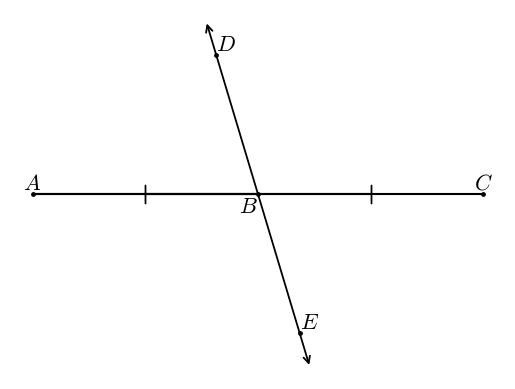

Write Python code to recreate this figure.
#T# the following code shows how to draw a segment bisector at an arbitrary angle

#T# to draw a segment bisector at an arbitrary angle, the pyplot module of the matplotlib package is used
import matplotlib.pyplot as plt

#T# the patches module of the matplotlib package is used to draw arrows
import matplotlib.patches as mpatches

#T# to transform the markers of a plot, import the MarkerStyle constructor
from matplotlib.markers import MarkerStyle

#T# create the figure and axes
fig1, ax1 = plt.subplots(1, 1)

#T# set the aspect of the axes
ax1.set_aspect('equal', adjustable = 'datalim')

#T# hide the spines and axes ticks
for it1 in ['top', 'bottom', 'left', 'right']:
    ax1.spines[it1].set_visible(False)
ax1.xaxis.set_visible(False)
ax1.yaxis.set_visible(False)

#T# create the points of the segment and the points of the bisector
p0 = (0, 0)
p1 = (-1.3, 0)
p2 = (1.3, 0)
p3 = (.3, -1)
p4 = (-.3, 1)

#T# create two auxiliary points to label the bisector
p5 = (.24, -.8)
p6 = (-.24, .8)

#T# create the coordinates of the segment and the bisector
list1 = [p0[0], p1[0], p2[0]] #| x coordinates of the segment
list2 = [p0[1], p1[1], p2[1]] #| y coordinates of the segment

list3 = [p3[0], p4[0]] #| x coordinates of the bisector
list4 = [p3[1], p4[1]] #| y coordinates of the bisector

#T# plot the segment and the bisector line
plt.plot(list1, list2, 'k')
plt.scatter(list1, list2, s = 6, color = 'k')
plt.scatter([p5[0], p6[0]], [p5[1], p6[1]], s = 6, color = 'k')

line1 = mpatches.FancyArrowPatch(p3, p4, arrowstyle = '<->', mutation_scale = 12, linewidth = 1.3)
ax1.add_patch(line1)

#T# set the math text font to the Latex default, Computer Modern
import matplotlib
matplotlib.rcParams['mathtext.fontset'] = 'cm'

#T# create the markers
marker1 = MarkerStyle(r'$|$')

#T# transform the markers to make them the correct shape and size
marker1._transform.scale(1, 2.2)

#T# plot the markers
plt.plot([(p1[0] + p0[0])/2, (p2[0] + p0[0])/2], [(p1[1] + p0[1])/2, (p2[1] + p0[1])/2], 'k', marker = marker1)

#T# label the points of the segment and the bisector
label1 = plt.annotate(r'$A$', p1, ha = 'center', va = 'bottom', size = 16)
label2 = plt.annotate(r'$B$', p0, ha = 'right', va = 'top', size = 16)
label3 = plt.annotate(r'$C$', p2, ha = 'center', va = 'bottom', size = 16)
label4 = plt.annotate(r'$D$', p6, ha = 'left', va = 'bottom', size = 16)
label5 = plt.annotate(r'$E$', p5, ha = 'left', va = 'bottom', size = 16)

#T# drag the labels into better positions after plotting them
label1.draggable()
label2.draggable()
label3.draggable()
label4.draggable()
label5.draggable()

#T# show the results
plt.show()